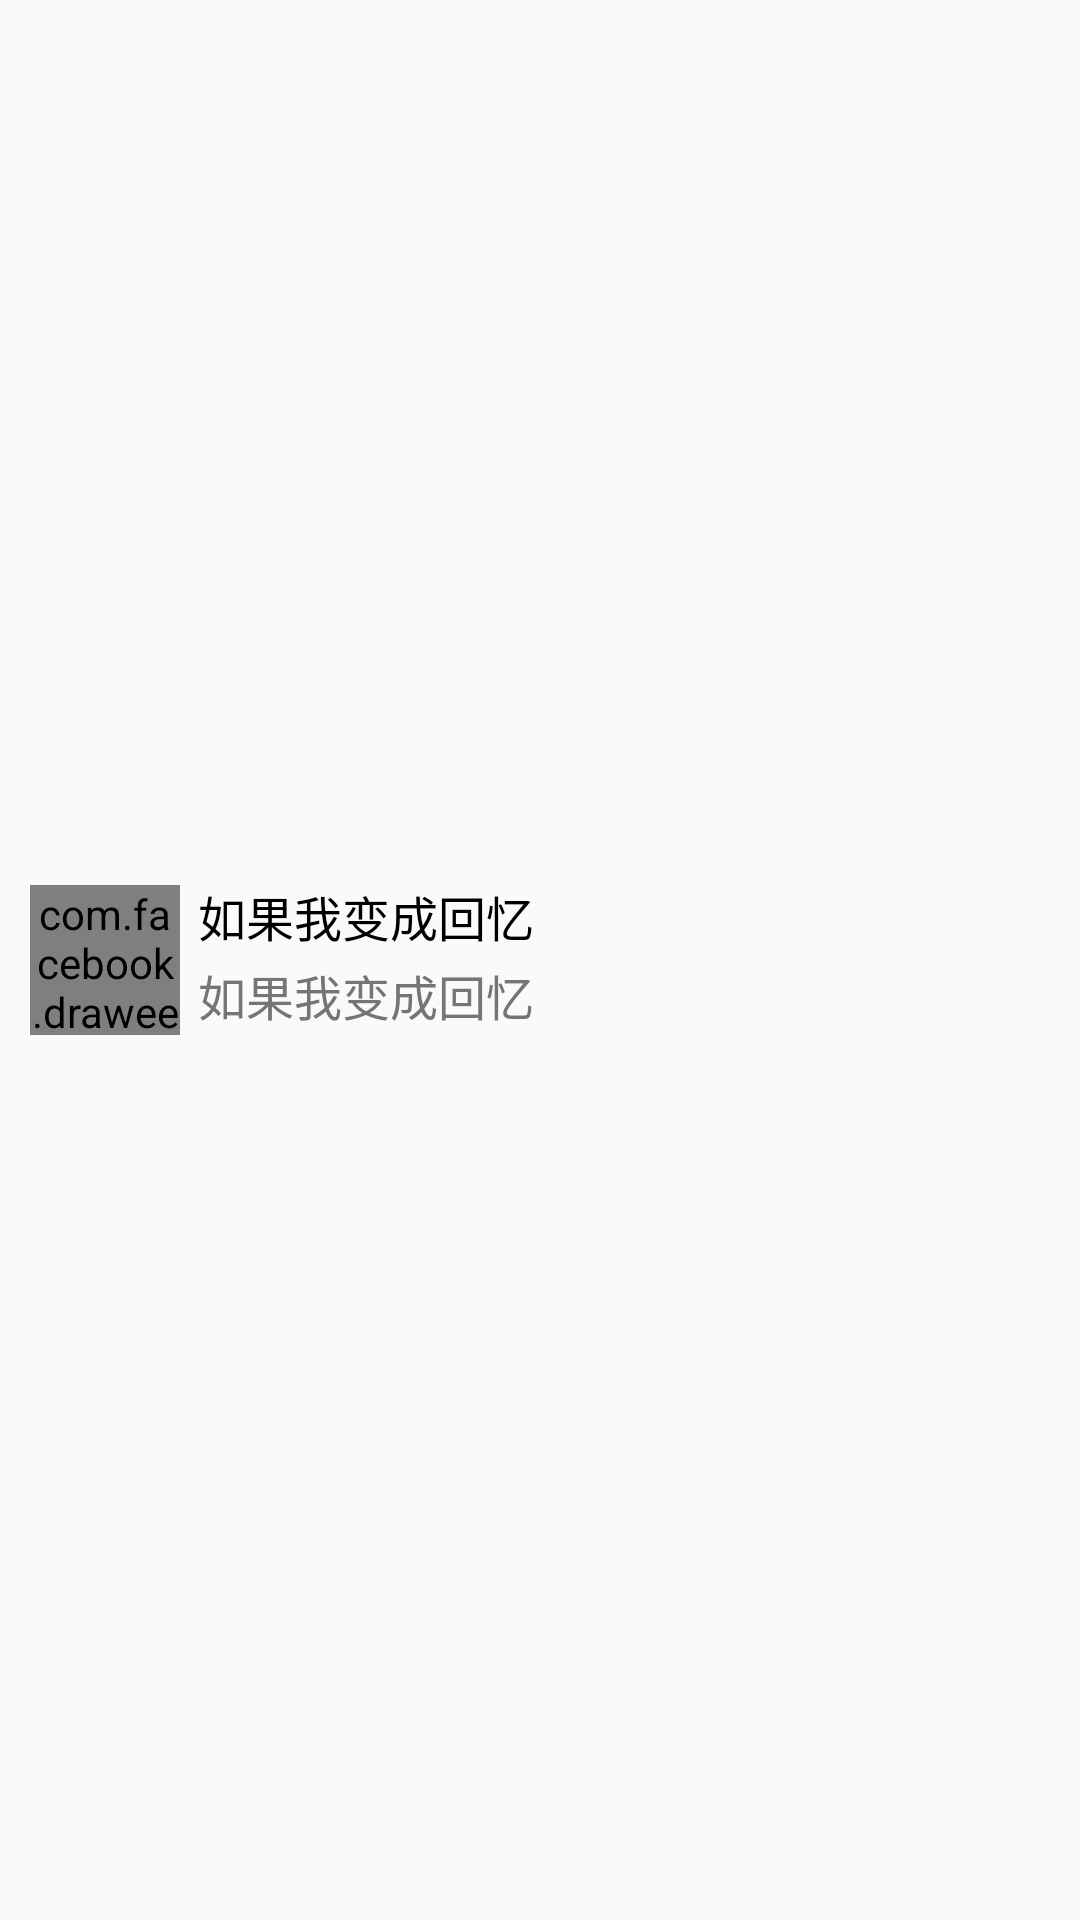

Android layout source for this screen:
<!-- AndroidManifest.xml: application theme MyTheme -->
<!-- res/layout/fragment_main_playlist_item.xml -->
<?xml version="1.0" encoding="utf-8"?>
<RelativeLayout xmlns:android="http://schemas.android.com/apk/res/android"
    android:layout_width="match_parent"
    android:layout_height="50dp"
    android:background="?android:attr/selectableItemBackground">
    <com.facebook.drawee.view.SimpleDraweeView
        android:id="@+id/fragment_main_playlist_item_img"
        android:layout_width="50dp"
        android:layout_height="50dp"
        android:layout_centerVertical="true"
        android:layout_marginLeft="10dp"
        android:scaleType="centerCrop"/>

    <LinearLayout
        android:layout_width="match_parent"
        android:layout_height="wrap_content"
        android:layout_centerVertical="true"
        android:layout_marginLeft="6dp"
        android:layout_toLeftOf="@id/fragment_main_playlist_item_menu"
        android:layout_toRightOf="@id/fragment_main_playlist_item_img"
        android:orientation="vertical">

        <TextView
            android:id="@+id/fragment_main_playlist_item_title"
            android:layout_width="match_parent"
            android:layout_height="wrap_content"
            android:layout_marginBottom="3dp"
            android:ellipsize="end"
            android:maxLines="1"
            android:text="如果我变成回忆"
            android:textColor="@color/text_color"
            android:textSize="16sp"/>

        <TextView
            android:id="@+id/fragment_main_playlist_item_count"
            android:layout_width="match_parent"
            android:layout_height="wrap_content"
            android:layout_marginBottom="3dp"
            android:ellipsize="end"
            android:maxLines="1"
            android:text="如果我变成回忆"
            android:textColor="@color/small_font"
            android:textSize="16sp"/>
    </LinearLayout>

    <ImageView
        android:id="@+id/fragment_main_playlist_item_menu"
        android:layout_width="wrap_content"
        android:layout_height="match_parent"
        android:layout_alignParentRight="true"
        android:layout_centerVertical="true"
        android:background="?android:attr/selectableItemBackground"
        android:paddingLeft="16dp"
        android:paddingRight="16dp"
        android:src="@drawable/list_icn_more"
        android:scaleType="centerInside"/>
</RelativeLayout>
<!-- resources referenced by this layout -->
<resources>
  <color name="small_font">#FF757575</color>
  <color name="text_color">#FF000000</color>
  <style name="MyTheme" parent="Theme.AppCompat.Light.NoActionBar">
          <item name="android:actionOverflowButtonStyle">@style/MyOverflowStyle</item>
          
          <item name="alertDialogTheme">@style/AppTheme.Dialog.Alert</item>
          <item name="android:windowBackground">@null</item>
          <item name="android:windowAnimationStyle">@style/NoAnimation</item>
          
  
          
  
      </style>
  <style name="MyOverflowStyle" parent="@android:style/Widget.ActionButton.Overflow">
          <item name="android:src">@drawable/actionbar_more</item>
      </style>
  <style name="AppTheme.Dialog.Alert" parent="Theme.AppCompat.Light.Dialog.Alert" />
  <style name="NoAnimation">
          <item name="android:activityOpenEnterAnimation">@null</item>
          <item name="android:activityOpenExitAnimation">@null</item>
          <item name="android:activityCloseEnterAnimation">@null</item>
          <item name="android:activityCloseExitAnimation">@null</item>
          <item name="android:taskOpenEnterAnimation">@null</item>
          <item name="android:taskOpenExitAnimation">@null</item>
          <item name="android:taskCloseEnterAnimation">@null</item>
          <item name="android:taskCloseExitAnimation">@null</item>
          <item name="android:taskToFrontEnterAnimation">@null</item>
          <item name="android:taskToFrontExitAnimation">@null</item>
          <item name="android:taskToBackEnterAnimation">@null</item>
          <item name="android:taskToBackExitAnimation">@null</item>
      </style>
</resources>
